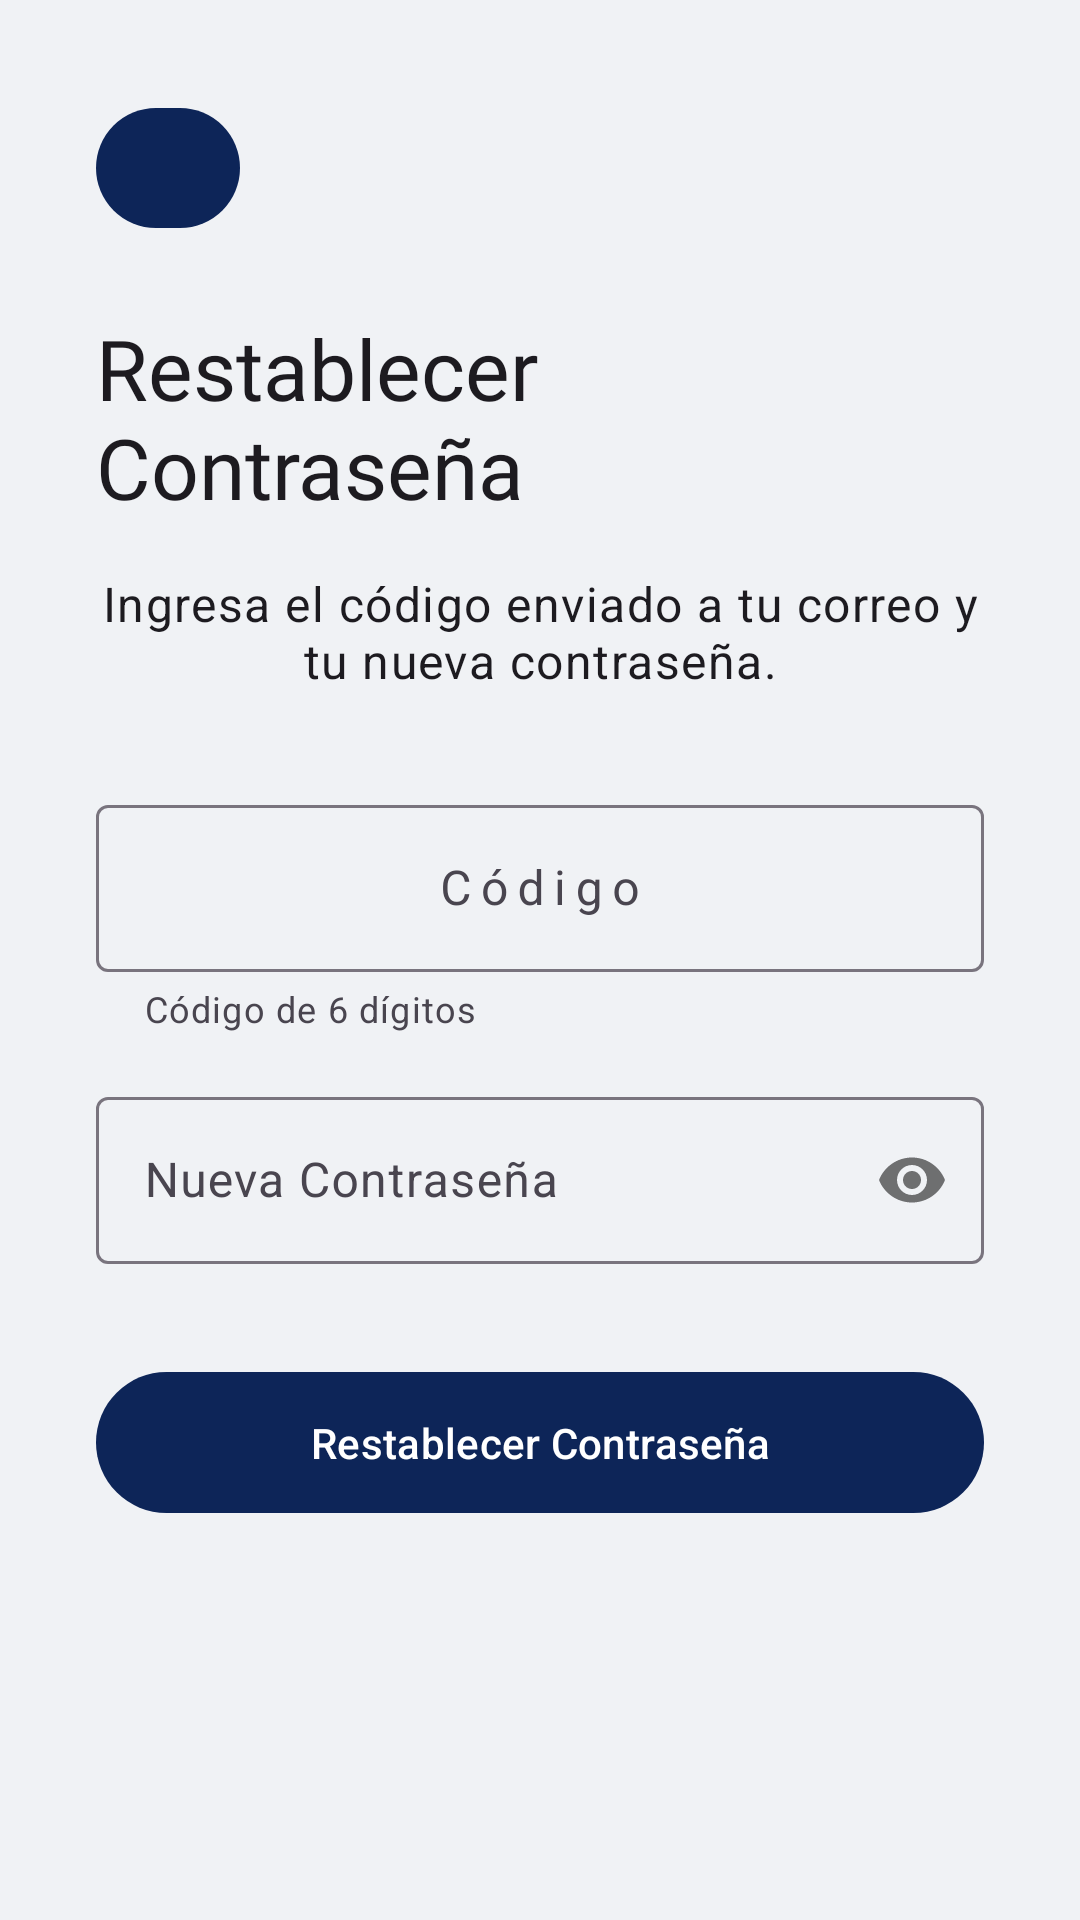

This screen was rendered from an Android layout file. Write that file and the resources it references.
<!-- AndroidManifest.xml: activity theme Theme.GemaInventory.NoActionBar -->
<!-- res/layout/activity_reset_password.xml -->
<?xml version="1.0" encoding="utf-8"?>
<ScrollView xmlns:android="http://schemas.android.com/apk/res/android"
    xmlns:app="http://schemas.android.com/apk/res-auto"
    android:layout_width="match_parent"
    android:layout_height="match_parent"
    android:fillViewport="true">
 
    <androidx.constraintlayout.widget.ConstraintLayout
        android:layout_width="match_parent"
        android:layout_height="wrap_content"
        android:padding="32dp">
 
        <com.google.android.material.button.MaterialButton
            android:id="@+id/btn_back"
            style="@style/Widget.Material3.Button.Icon"
            android:layout_width="48dp"
            android:layout_height="48dp"
            app:icon="@drawable/ic_back"
            app:iconPadding="0dp"
            app:layout_constraintStart_toStartOf="parent"
            app:layout_constraintTop_toTopOf="parent"
            android:contentDescription="Regresar" />
 
        <TextView
            android:id="@+id/tv_title"
            android:layout_width="wrap_content"
            android:layout_height="wrap_content"
            android:layout_marginTop="24dp"
            android:text="@string/restablecer_contrasena"
            android:textAppearance="@style/TextAppearance.Material3.HeadlineMedium"
            android:fontFamily="@font/poppins_bold"
            app:layout_constraintEnd_toEndOf="parent"
            app:layout_constraintStart_toStartOf="parent"
            app:layout_constraintTop_toBottomOf="@+id/btn_back" />
 
        <TextView
            android:id="@+id/tv_desc"
            android:layout_width="0dp"
            android:layout_height="wrap_content"
            android:layout_marginTop="16dp"
            android:gravity="center"
            android:text="@string/desc_restablecer"
            android:textAppearance="@style/TextAppearance.Material3.BodyLarge"
            app:layout_constraintEnd_toEndOf="parent"
            app:layout_constraintStart_toStartOf="parent"
            app:layout_constraintTop_toBottomOf="@+id/tv_title" />
 
        <com.google.android.material.textfield.TextInputLayout
            android:id="@+id/code_layout"
            style="@style/Widget.Material3.TextInputLayout.OutlinedBox"
            android:layout_width="0dp"
            android:layout_height="wrap_content"
            android:layout_marginTop="32dp"
            app:layout_constraintEnd_toEndOf="parent"
            app:layout_constraintStart_toStartOf="parent"
            app:layout_constraintTop_toBottomOf="@+id/tv_desc"
            app:helperText="Código de 6 dígitos">
 
            <com.google.android.material.textfield.TextInputEditText
                android:id="@+id/et_code"
                android:layout_width="match_parent"
                android:layout_height="wrap_content"
                android:hint="Código"
                android:inputType="number"
                android:maxLength="6"
                android:letterSpacing="0.2"
                android:gravity="center" />
        </com.google.android.material.textfield.TextInputLayout>
 
        <com.google.android.material.textfield.TextInputLayout
            android:id="@+id/password_layout"
            style="@style/Widget.Material3.TextInputLayout.OutlinedBox"
            android:layout_width="0dp"
            android:layout_height="wrap_content"
            android:layout_marginTop="16dp"
            app:layout_constraintEnd_toEndOf="parent"
            app:layout_constraintStart_toStartOf="parent"
            app:layout_constraintTop_toBottomOf="@+id/code_layout"
            app:passwordToggleEnabled="true">
 
            <com.google.android.material.textfield.TextInputEditText
                android:id="@+id/et_new_password"
                android:layout_width="match_parent"
                android:layout_height="wrap_content"
                android:hint="@string/nueva_contrasena"
                android:inputType="textPassword" />
        </com.google.android.material.textfield.TextInputLayout>
 
        <com.google.android.material.button.MaterialButton
            android:id="@+id/btn_reset"
            android:layout_width="0dp"
            android:layout_height="wrap_content"
            android:layout_marginTop="32dp"
            android:paddingVertical="14dp"
            android:text="@string/restablecer_contrasena"
            app:layout_constraintEnd_toEndOf="parent"
            app:layout_constraintStart_toStartOf="parent"
            app:layout_constraintTop_toBottomOf="@+id/password_layout" />
 
    </androidx.constraintlayout.widget.ConstraintLayout>
</ScrollView>
<!-- resources referenced by this layout -->
<resources>
  <string name="desc_restablecer">Ingresa el código enviado a tu correo y tu nueva contraseña.</string>
  <string name="nueva_contrasena">Nueva Contraseña</string>
  <string name="restablecer_contrasena">Restablecer Contraseña</string>
  <style name="Theme.GemaInventory.NoActionBar" parent="Theme.GemaInventory" />
  <style name="Theme.GemaInventory" parent="Theme.Material3.DayNight.NoActionBar">
          <item name="colorPrimary">@color/primary</item>
          <item name="colorPrimaryVariant">@color/primary_dark</item>
          <item name="colorOnPrimary">@color/white</item>
          <item name="colorSecondary">@color/accent</item>
          <item name="colorSecondaryVariant">@color/accent</item>
          <item name="colorOnSecondary">@color/white</item>
          <item name="android:colorBackground">@color/light_gray_bg</item>
          <item name="colorSurface">@color/white</item>
          <item name="colorOnSurface">@color/black</item>
          <item name="colorOutlineVariant">#dddddd</item>
      </style>
  <color name="primary">#0d2558</color>
  <color name="primary_dark">#081A3F</color>
  <color name="white">#FFFFFFFF</color>
  <color name="accent">#1e3a8a</color>
  <color name="light_gray_bg">#f0f2f5</color>
  <color name="black">#FF000000</color>
</resources>
